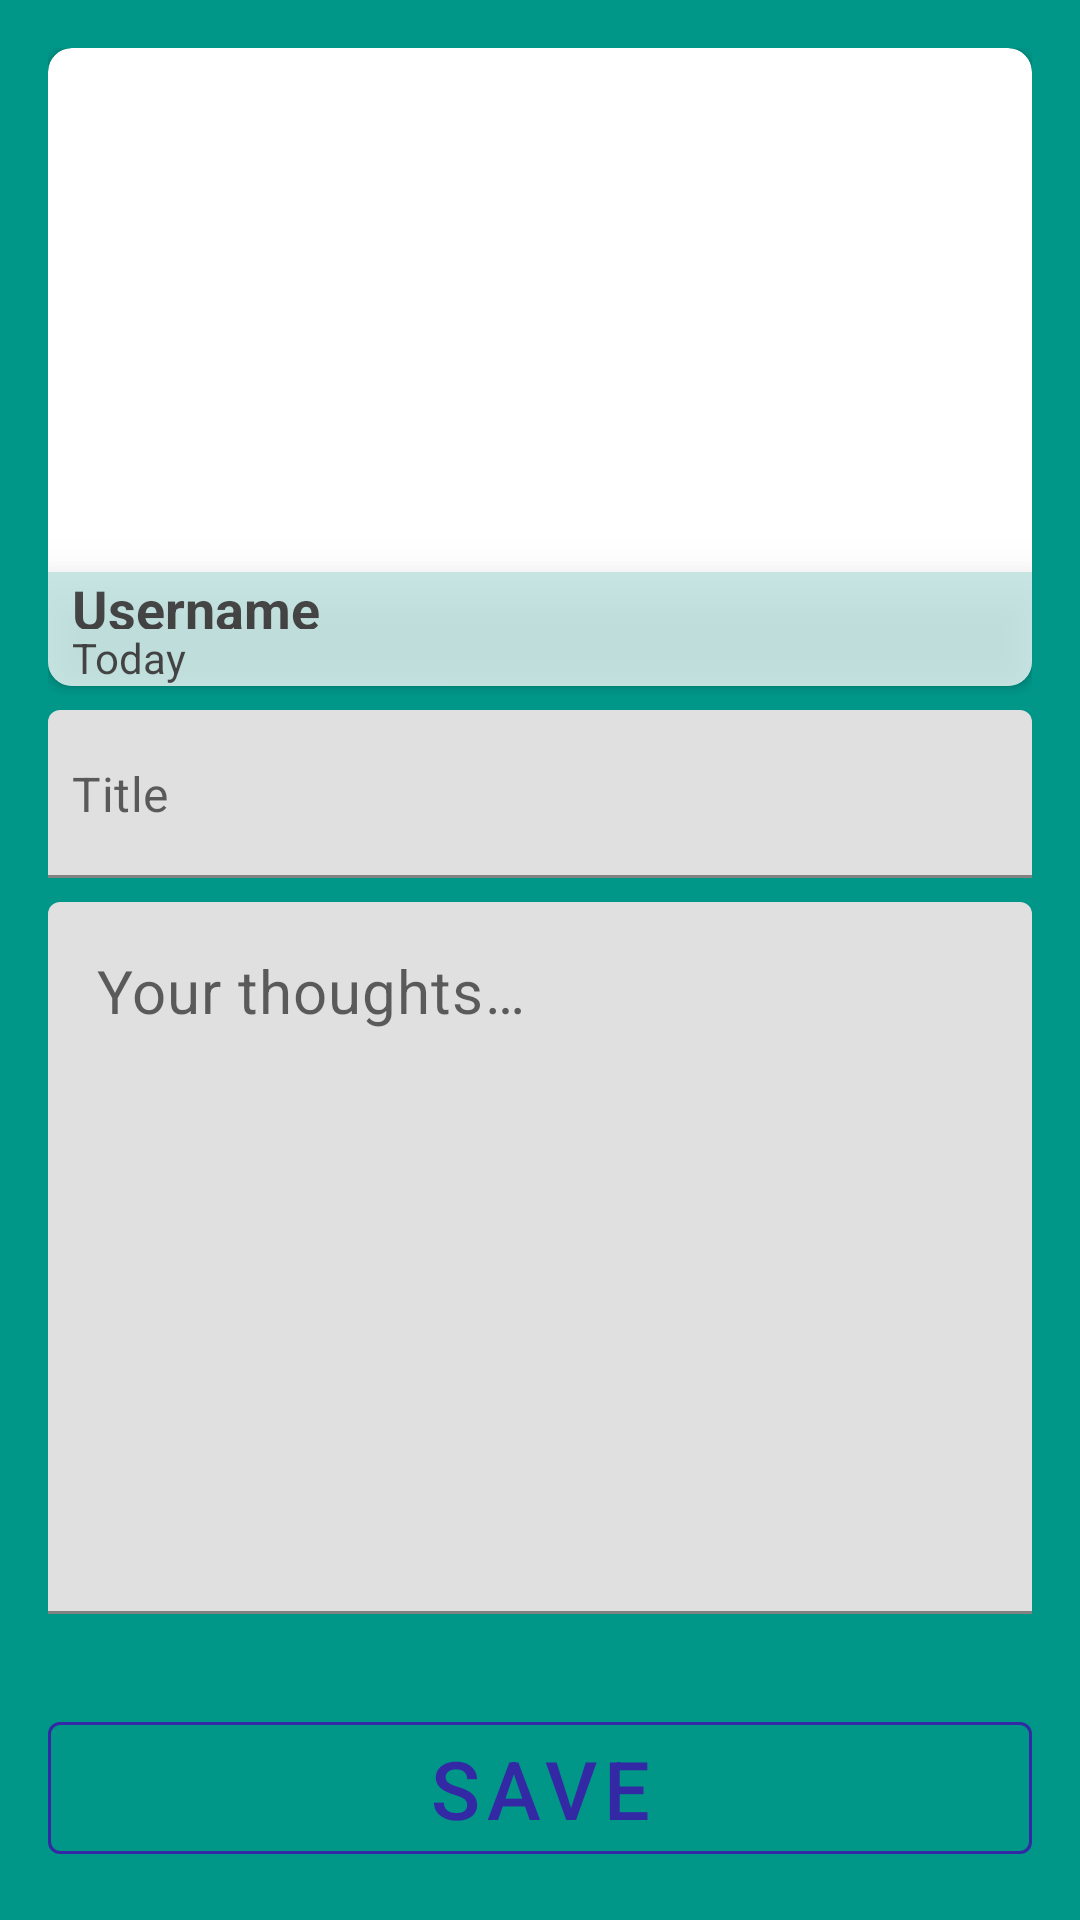

Write the Android layout XML for this screen, with the resource values it uses.
<!-- AndroidManifest.xml: application theme Theme.WhatzzUp -->
<!-- res/layout/fragment_edit_note.xml -->
<?xml version="1.0" encoding="utf-8"?>
<androidx.constraintlayout.widget.ConstraintLayout
    xmlns:app="http://schemas.android.com/apk/res-auto"
    xmlns:android="http://schemas.android.com/apk/res/android"
    xmlns:tools="http://schemas.android.com/tools"
    android:layout_width="match_parent"
    android:layout_height="match_parent"
    android:background="@color/primaryColor"
    android:padding="@dimen/large_padding"
    android:scrollbars="vertical">

    <androidx.cardview.widget.CardView
        android:id="@+id/cvEditHeader"
        android:layout_width="match_parent"
        android:layout_height="0dp"
        android:src="@android:color/transparent"
        app:cardCornerRadius="@dimen/card_corner_radius"
        app:layout_constraintTop_toTopOf="parent"
        app:layout_constraintStart_toStartOf="parent"
        app:layout_constraintEnd_toEndOf="parent"
        app:layout_constraintBottom_toTopOf="@id/guidelineEditNoteImageBottom_port">

        <androidx.constraintlayout.widget.ConstraintLayout
            android:id="@+id/constraintLayoutItemNote"
            android:layout_width="match_parent"
            android:layout_height="wrap_content"
            android:layout_gravity="start|bottom"
            android:alpha="0.7"
            android:background="@color/imageHeaderColor"
            android:elevation="@dimen/transparent_layout_elevation">

            <com.google.android.material.textview.MaterialTextView
                android:id="@+id/tvEditUsername"
                style="@style/AutoSizeTextViewBigger"
                android:layout_width="0dp"
                android:layout_height="wrap_content"
                android:layout_marginStart="@dimen/min_padding"
                android:text="@string/hint_username"
                android:textColor="@color/black"
                android:textStyle="bold"
                app:layout_constraintEnd_toEndOf="parent"
                app:layout_constraintStart_toStartOf="parent"
                app:layout_constraintBottom_toTopOf="@+id/tvEditDate"/>

            <com.google.android.material.textview.MaterialTextView
                android:id="@+id/tvEditDate"
                style="@style/AutoSizeTextViewSmaller"
                android:layout_width="0dp"
                android:layout_height="wrap_content"
                android:layout_marginStart="@dimen/min_padding"
                android:text="@string/today_timestamp"
                android:textColor="@color/black"
                app:layout_constraintBottom_toBottomOf="parent"
                app:layout_constraintEnd_toEndOf="parent"
                app:layout_constraintStart_toStartOf="parent" />

        </androidx.constraintlayout.widget.ConstraintLayout>

        <ImageView
            android:id="@+id/ivEditHeader"
            android:layout_width="match_parent"
            android:layout_height="match_parent"
            android:contentDescription="@string/cont_desc_note_image"
            android:scaleType="fitXY"
            android:src="@android:color/transparent"
            app:layout_constraintBottom_toBottomOf="parent"
            app:layout_constraintEnd_toEndOf="parent"
            app:layout_constraintStart_toStartOf="parent"
            app:layout_constraintTop_toTopOf="parent"
            tools:src="@drawable/ic_image_placeholder" />

    </androidx.cardview.widget.CardView>

    <ProgressBar
        android:id="@+id/postProgressBar"
        android:layout_width="wrap_content"
        android:layout_height="wrap_content"
        android:elevation="@dimen/progress_bar_elevation"
        android:visibility="gone"
        app:layout_constraintBottom_toBottomOf="parent"
        app:layout_constraintEnd_toEndOf="parent"
        app:layout_constraintHorizontal_bias="0.5"
        app:layout_constraintStart_toStartOf="parent"
        app:layout_constraintTop_toTopOf="parent" />

    <com.google.android.material.textfield.TextInputLayout
        android:id="@+id/tilTitle"
        android:layout_width="match_parent"
        android:layout_height="wrap_content"
        android:layout_marginTop="@dimen/min_padding"
        app:hintEnabled="false"
        app:layout_constraintEnd_toEndOf="parent"
        app:layout_constraintStart_toStartOf="parent"
        app:layout_constraintTop_toBottomOf="@+id/cvEditHeader">

        <com.google.android.material.textfield.TextInputEditText
            android:id="@+id/etEditTitle"
            android:layout_width="match_parent"
            android:layout_height="@dimen/input_field_height"
            android:ems="10"
            android:hint="@string/hint_title"
            android:importantForAutofill="no"
            android:inputType="text"
            android:padding="@dimen/min_padding" />

    </com.google.android.material.textfield.TextInputLayout>

    <com.google.android.material.textfield.TextInputLayout
        android:id="@+id/tilContent"
        android:layout_width="match_parent"
        android:layout_height="0dp"
        android:layout_marginTop="@dimen/min_padding"
        android:layout_marginBottom="@dimen/btn_margin_top"
        app:hintEnabled="false"
        app:layout_constraintBottom_toTopOf="@+id/btnPostSave"
        app:layout_constraintEnd_toEndOf="parent"
        app:layout_constraintStart_toStartOf="parent"
        app:layout_constraintTop_toBottomOf="@+id/tilTitle">

        <com.google.android.material.textfield.TextInputEditText
            android:id="@+id/etEditContent"
            android:layout_width="match_parent"
            android:layout_height="match_parent"
            android:ems="10"
            android:gravity="start|top"
            android:hint="@string/hint_your_thoughts"
            android:importantForAutofill="no"
            android:inputType="textMultiLine"
            android:maxLines="20"
            android:padding="@dimen/large_padding"
            android:scrollbars="vertical"
            android:textAppearance="@style/TextAppearance.MaterialComponents.Body2"
            android:textSize="@dimen/large_txt_size" />

    </com.google.android.material.textfield.TextInputLayout>

    <com.google.android.material.button.MaterialButton
        android:id="@+id/btnPostSave"
        style="@style/SpecialOutlinedButton"
        android:layout_width="match_parent"
        android:layout_height="@dimen/btn_height"
        android:text="@string/btn_save_text"
        app:layout_constraintBottom_toBottomOf="parent"
        app:layout_constraintEnd_toEndOf="parent"
        app:layout_constraintStart_toStartOf="parent" />

    <androidx.constraintlayout.widget.Guideline
        android:id="@+id/guidelineEditNoteImageBottom_port"
        android:layout_width="wrap_content"
        android:layout_height="wrap_content"
        android:orientation="horizontal"
        app:layout_constraintGuide_percent="0.35" />
</androidx.constraintlayout.widget.ConstraintLayout>
<!-- resources referenced by this layout -->
<resources>
  <color name="black">#FF000000</color>
  <color name="imageHeaderColor">#B2DFDB</color>
  
  
      //Background Color
  <color name="primaryColor">#009688</color>
  <dimen name="btn_height">56dp</dimen>
  <dimen name="btn_margin_top">30dp</dimen>
  <dimen name="card_corner_radius">8dp</dimen>
  <dimen name="input_field_height">56dp</dimen>
  <dimen name="large_padding">16dp</dimen>
  <dimen name="large_txt_size">20sp</dimen>
  <dimen name="min_padding">8dp</dimen>
  <dimen name="progress_bar_elevation">2dp</dimen>
  <dimen name="transparent_layout_elevation">10dp</dimen>
  <string name="btn_save_text">Save</string>
  <string name="cont_desc_note_image">Note image</string>
  <string name="hint_title">Title</string>
  <string name="hint_username">Username</string>
  <string name="hint_your_thoughts">Your thoughts…</string>
  <string name="today_timestamp">Today</string>
  <style name="AutoSizeTextViewBigger" parent="Widget.MaterialComponents.TextView">
          <item name="autoSizeMinTextSize">18sp</item>
          <item name="autoSizeMaxTextSize">48sp</item>
          <item name="android:autoSizeStepGranularity">2sp</item>
          <item name="autoSizeTextType">uniform</item>
      </style>
  <style name="AutoSizeTextViewSmaller" parent="Widget.MaterialComponents.TextView">
          <item name="autoSizeMinTextSize">12sp</item>
          <item name="autoSizeMaxTextSize">42sp</item>
          <item name="android:autoSizeStepGranularity">2sp</item>
          <item name="autoSizeTextType">uniform</item>
      </style>
  <style name="SpecialOutlinedButton" parent="Widget.MaterialComponents.Button.OutlinedButton">
          <item name="android:textColor">#3429a5</item>
          <item name="autoSizeMinTextSize">18sp</item>
          <item name="autoSizeMaxTextSize">68sp</item>
          <item name="android:autoSizeStepGranularity">2sp</item>
          <item name="autoSizeTextType">uniform</item>
          <item name="strokeColor">#3429a5</item>
      </style>
  <style name="Theme.WhatzzUp" parent="Theme.MaterialComponents.DayNight.NoActionBar">
  
  
          <item name="windowActionBar">false</item>
          <item name="windowNoTitle">true</item>
          <item name="android:contentInsetStart">0dp</item>
  
  
          
          <item name="colorPrimary">@color/primaryColor</item>
          <item name="colorPrimaryVariant">@color/primaryVariantColor</item>
          <item name="colorOnPrimary">@color/white</item>
          
          <item name="colorSecondary">@color/secondaryColor</item>
          <item name="colorSecondaryVariant">@color/secondaryVariantColor</item>
          <item name="colorOnSecondary">@color/black</item>
          
          <item name="android:statusBarColor" tools:targetApi="l">?attr/colorPrimaryVariant</item>
          
      </style>
  <color name="primaryVariantColor">#00796B</color>
  <color name="white">#FFFFFFFF</color>
  
      // gradient
  <color name="secondaryColor">#FFC107</color>
  <color name="secondaryVariantColor">#c79100</color>
</resources>
